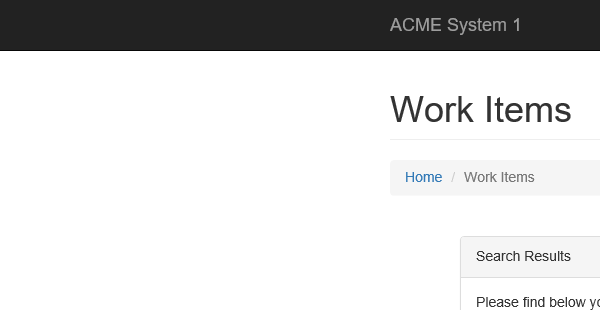
Task: Robotic Enterprise Framework
Workflow: GetTransactionData

Step 1 [then]: Attach Browser 'iexplore.exe ACME' in window 'ACME System 1 - Work Items'

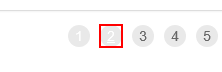
Step 2 [then]: find 'A  https://acme-test.ui...'
